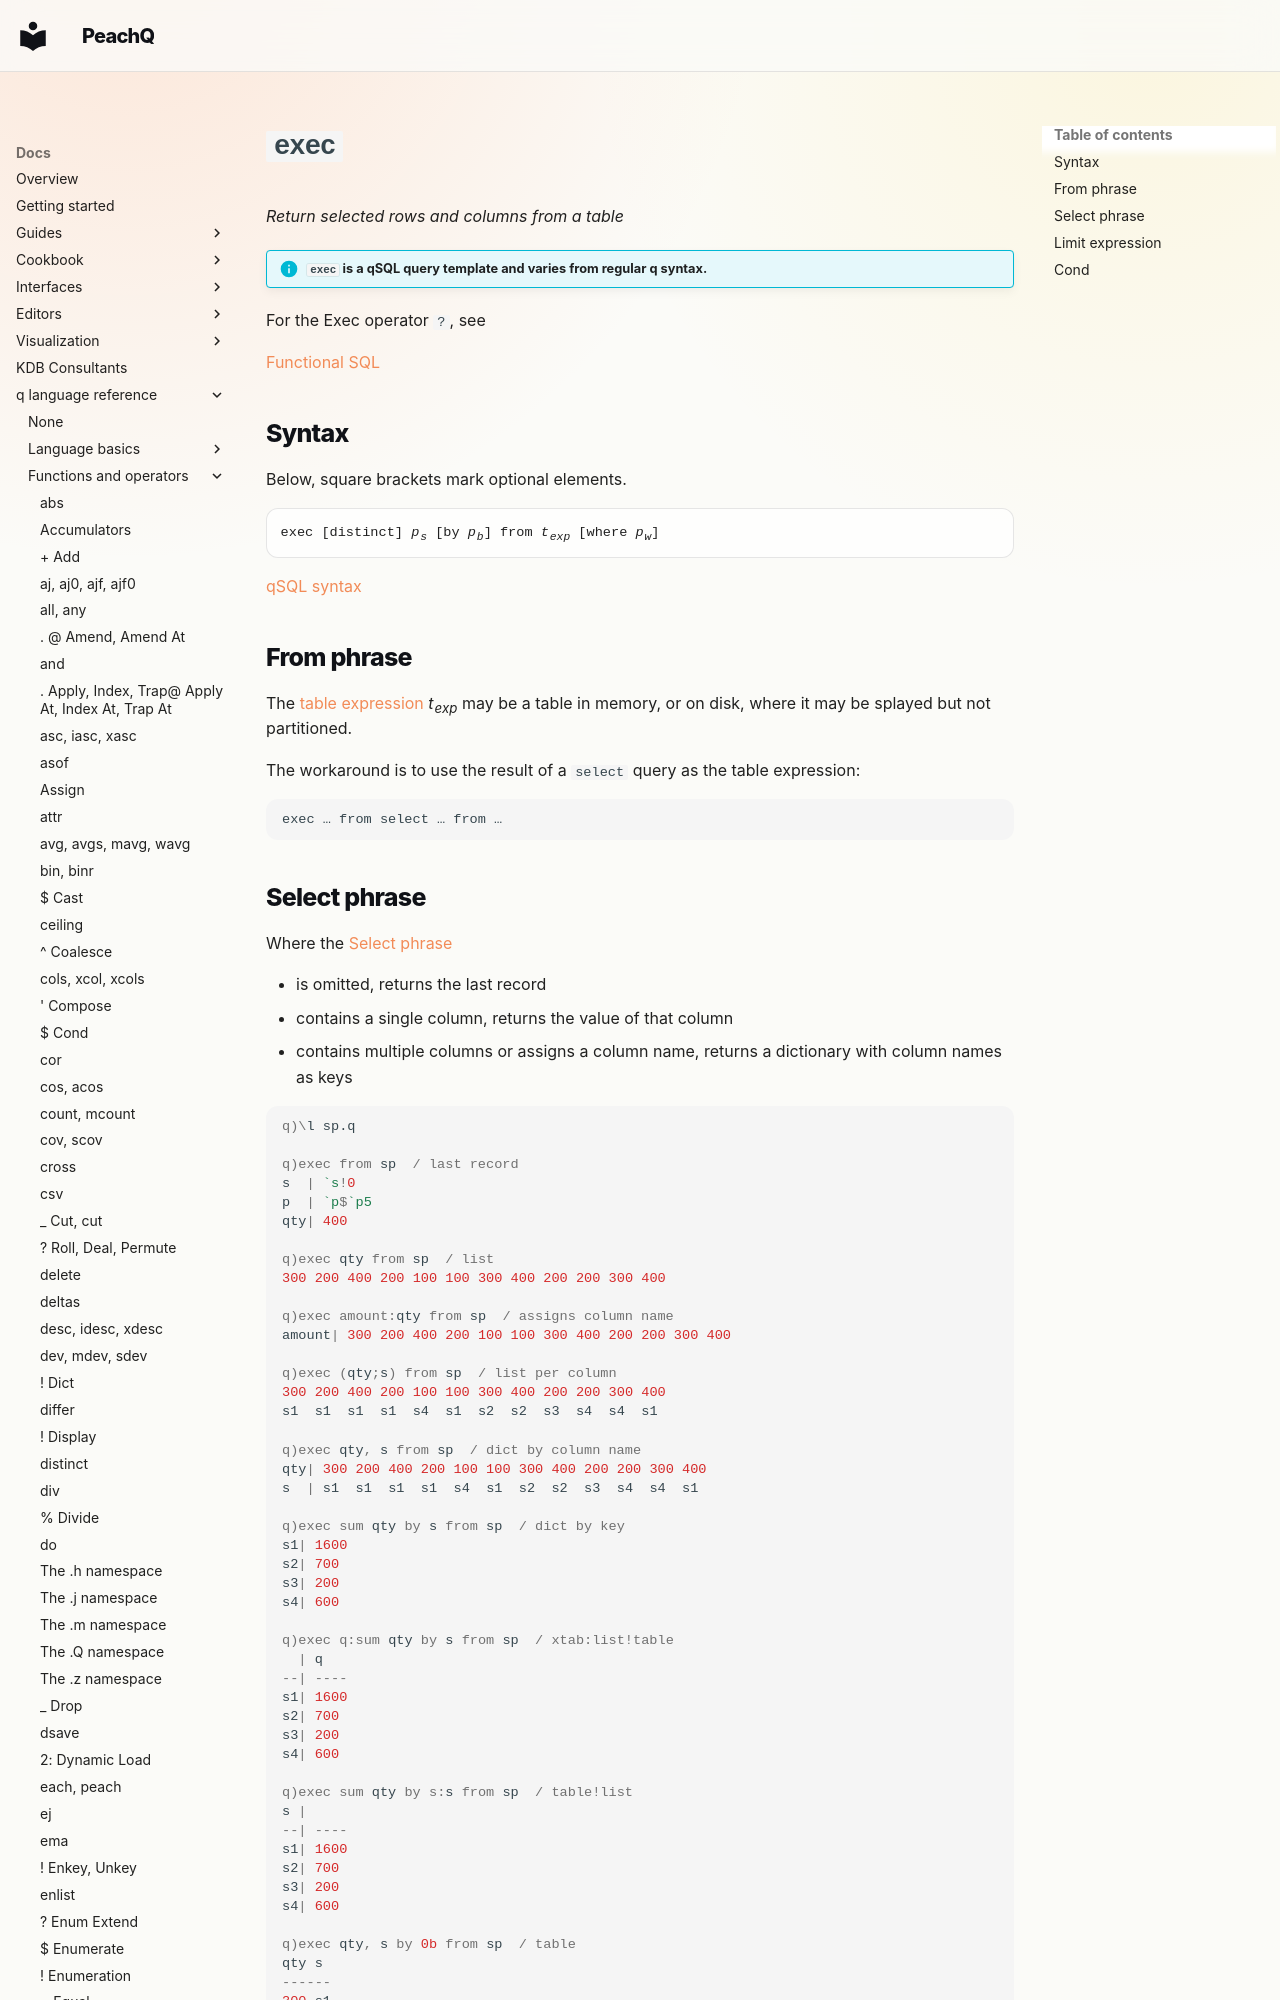

repository: peachq-org/peachq-website · page: docs/ref/exec/index.html · generator: mkdocs

---
title: exec keyword | Reference | kdb+ and q documentation
description: exec is a q keyword that returns selected rows and columns from a table. Exec is a q operator that does the same in functional SQL.
author: KX Systems, Inc., a subsidiary of KX Software Limited
keywords: kdb+, q, table
---
# `exec`



_Return selected rows and columns from a table_

!!! info "`exec` is a qSQL query template and varies from regular q syntax."

For the Exec operator `?`, see 

[Functional SQL](../basics/funsql.md)



## Syntax

Below, square brackets mark optional elements.

<div markdown="1" class="typewriter">
exec [distinct] _p<sub>s</sub>_ [by _p<sub>b</sub>_] from _t<sub>exp</sub>_ [where _p<sub>w</sub>_]
</div>


[qSQL syntax](../basics/qsql.md)


## From phrase

The [table expression](../basics/qsql.md#from-phrase) _t<sub>exp</sub>_ may be a table in memory, or on disk, where it may be splayed but not partitioned. 

The workaround is to use the result of a `select` query as the table expression:

```txt
exec … from select … from …
```
